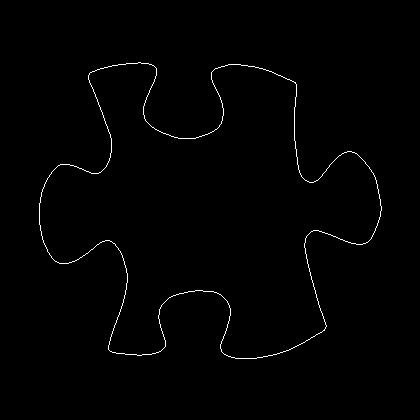

The data file committed next to this chart (first rows):
39, 203
39, 204
39, 205
39, 206
39, 207
39, 208
39, 209
39, 210
39, 211
39, 212
39, 213
39, 214
39, 215
39, 216
39, 217
39, 218
39, 219
39, 220
39, 221
39, 222
39, 223
39, 224
40, 225
40, 226
40, 227
40, 228
40, 229
40, 230
41, 231
41, 232
41, 233
41, 234
41, 235
42, 236
42, 237
42, 238
42, 239
43, 240
43, 241
43, 242
44, 243
44, 244
45, 245
45, 246
46, 247
46, 248
47, 249
47, 250
47, 251
48, 252
49, 253
49, 254
50, 255
51, 256
51, 257
52, 258
53, 259
54, 260
55, 261
56, 261
57, 262
... 1,385 more rows
